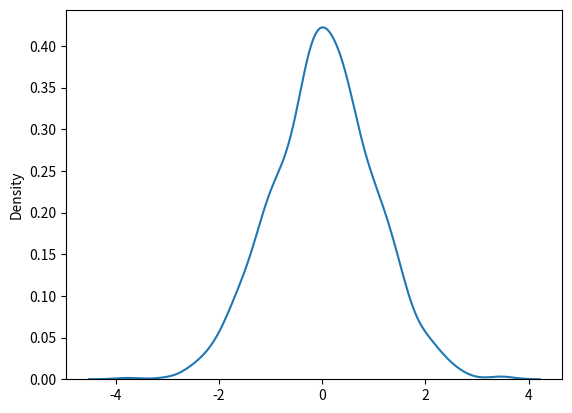
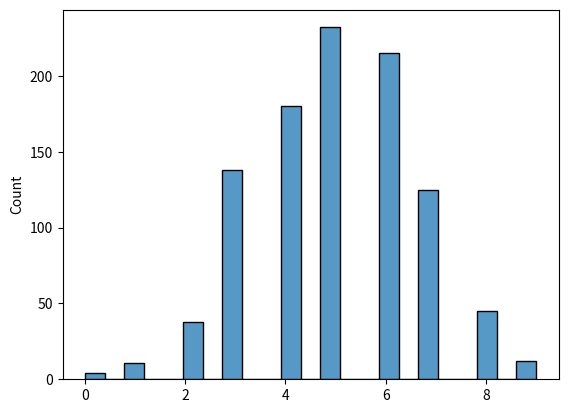
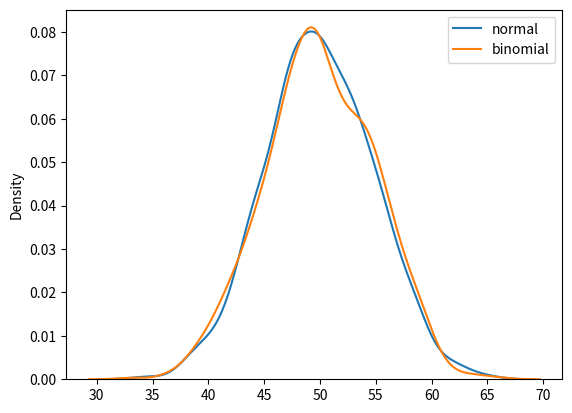

Reproduce these figures in Python, in order.
import seaborn as sns
import matplotlib.pyplot as plt

from numpy import random

# Generando numeros aleatorios con numpy
x = random.randint(100)
print(f"Generando numeros aleatorios con numpy {x}")

# Generando un numero flotante aleatorio
x = random.rand()
print(f"Generando un numero flotante aleatorio {x}")

# Generando una matriz 1-D aleatoria
x = random.randint(100, size=(5))
print(f"Generando una matriz 1-D aleatoria {x}")

# Generando una matriz 2-D aleatoria
x = random.randint(100, size=(3, 5))
print(f"Generando una matriz 2-D aleatoria {x}")

# Generando una matriz 1-D aleatoria con numeros flotantes
x = random.rand(5)
print(f"Generando una matriz 1-D aleatoria con numeros flotantes {x}")

# Generando una matriz 2-D aleatoria con numeros flotantes
x = random.rand(3, 5)
print(f"Generando una matriz 2-D aleatoria con numeros flotantes {x}")

# Generando un numero aleatorio a partir de una matriz
x = random.choice([3, 5, 7, 9])
print(f"Generando un numero aleatorio a partir de una matriz {x}")

# Generando una nueva matriz aleatoria a partir de una matriz
x = random.choice([3, 5, 7, 9], size=(3, 5))
print(f"Generando una nueva matriz aleatoria a partir de una matriz {x}")

# Distribucion aleatoria de datos
# La distribucion de datos es una lista de todos los valores y la frecuencia de cada valor.
print()
print("Distribucion aleatoria de datos")

# Funcion de densidad de probabilidad es una funcion que describe la probabilidad de que una variable aleatoria tome un valor dado.
# Con choise() podemos especificar la probabilidad de cada valor.
x = random.choice([3, 5, 7, 9], p=[0.1, 0.3, 0.6, 0.0], size=(100))
print(f"Generando una nueva matriz aleatoria a partir de una matriz {x}")

# Generando una matriz con una distribucion aleatoria 2-D
x = random.choice([3, 5, 7, 9], p=[0.1, 0.3, 0.6, 0.0], size=(3, 5))
print(f"Generando una matriz con una distribucion aleatoria 2-D {x}")

# Permutaciones aleatorias
# El metodo shuffle() se utiliza para mezclar una matriz y el metodo permutation() se utiliza para devolver una nueva matriz mezclada.
print()
print("Permutaciones aleatorias")

# Mezcla de matrices
arr = [1, 2, 3, 4, 5]
random.shuffle(arr)
print(f"Permutaciones aleatorias {arr}")

# Permutacion de matriz
arr = [1, 2, 3, 4, 5]
print(f"Permutacion de matriz {random.permutation(arr)}")

# Distribucion normal (Gaussina)
# Se usa el metodo normal() para obtener una distribucion normal (gaussiana) de los datos.
# Se ajusta a la distribucion de probabilidad de muchos eventos, como la altura de las personas, la velocidad de los automoviles, puntuaciones de CI, ritmo cardiaco, etc.
# Tiene 3 parametros: loc (media), scale (desviacion estandar) y size (forma de la matriz).
print()
print("Distribucion normal (Gaussina)")

# Generando una distribucion normal aleatoria de tamaño 2x3
x = random.normal(size=(2, 3))
print(f"Generando una distribucion normal aleatoria de tamaño 2x3 {x}")

# Generando una distribucion normal aleatoria de tamaño 2x3 con media 1 y desviacion estandar 2
x = random.normal(loc=1, scale=2, size=(2, 3))
print(
    f"Generando una distribucion normal aleatoria de tamaño 2x3 con media 1 y desviacion estandar 2 {x}")

# Visualizacion de la distribucion normal
sns.kdeplot(random.normal(size=1000))
plt.show()

# Distribucion binomial
# Describe escenarios con solo 2 posibles resultados, como lanzar una moneda, que puede ser cara o cruz.
# Tiene 3 parametros: n (numero de intentos), p (probabilidad de cada intento) y size (forma de la matriz).
print()
print("Distribucion binomial")

# Generando valores de 10 lanzamientos de moneda, con 0.5 probabilidad de que salga cara
x = random.binomial(n=10, p=0.5, size=10)
print(
    f"Generando valores de 10 lanzamientos de moneda, con 0.5 probabilidad de que salga cara {x}")

# Visualizacion de la distribucion binomial
sns.histplot(random.binomial(n=10, p=0.5, size=1000), kde=False)
plt.show()

# Diferencia entre distribucion normal y binomial
# La principal diferencia es que la distribucion normal es continua mientras que la distribucion binomial es discreta. Pero si hay suficientes intentos, la distribucion binomial se asemejara a la distribucion normal.

sns.kdeplot(random.normal(loc=50, scale=5, size=1000), label='normal')
sns.kdeplot(random.binomial(n=100, p=0.5, size=1000), label='binomial')
plt.legend()
plt.show()
